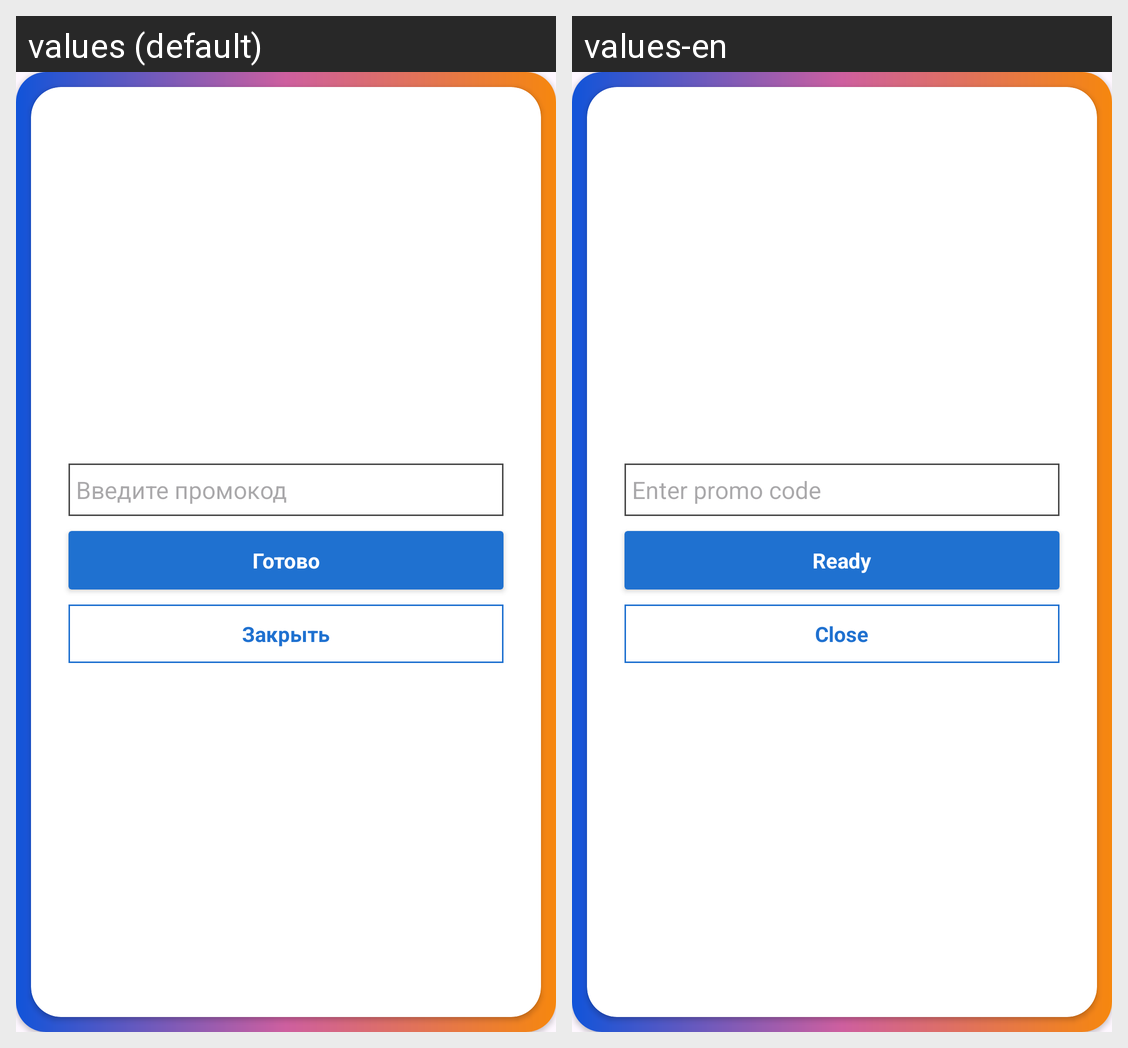

Strings drawn on this Android screen and how each of the app's shown locales translates them:
Android screen res/layout/promo_code_dialog.xml rendered under 2 locales, left to right: values (default), values-en. Device: Nexus 5 (rendered at 1080×1920; each locale shown at half size, 540×960, under a caption strip naming it); theme Theme.AndroPediaGits.
Strings drawn on this screen, with the default value and each locale's value (text and hints the layout hard-codes, and strings that could not be matched under every locale, appear in the picture but are not listed):

enter_promo_code
  values: Введите промокод
  values-en: Enter promo code

ready
  values: Готово
  values-en: Ready

close
  values: Закрыть
  values-en: Close
